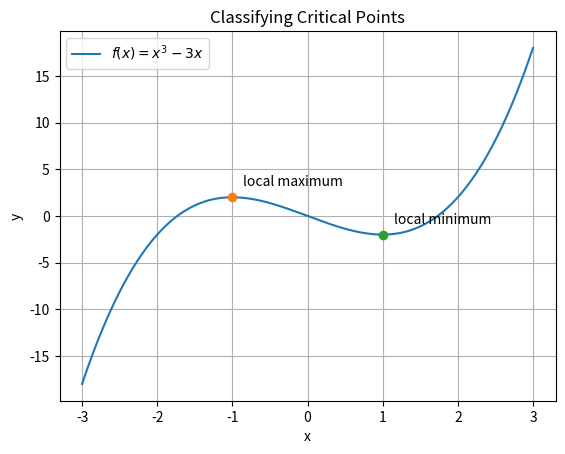

This chart was generated by the following Python code:
import numpy as np
import matplotlib.pyplot as plt
import sympy as sp

# In the previous example, we found critical points by solving
#
#     f'(x) = 0
#
# In this example, we also use the second derivative to classify
# these points as local minima or local maxima.

# Create the symbolic variable x.

x = sp.symbols("x")

# Define the function
#
#     f(x) = x³ - 3x

f = x**3 - 3 * x

# Compute the first and second derivative.

df = sp.diff(f, x)
ddf = sp.diff(df, x)

# Find the critical points.

critical_points = sp.solve(df, x)

print("Function:")
sp.pprint(f)

print()
print("First derivative:")
sp.pprint(df)

print()
print("Second derivative:")
sp.pprint(ddf)

print()
print("Critical points:")

for point in critical_points:
    y_point = f.subs(x, point)
    second_derivative_value = ddf.subs(x, point)

    if second_derivative_value > 0:
        point_type = "local minimum"
    elif second_derivative_value < 0:
        point_type = "local maximum"
    else:
        point_type = "inconclusive"

    print()
    print(f"x = {point}")
    print(f"f(x) = {y_point}")
    print(f"f''(x) = {second_derivative_value}")
    print(f"Type: {point_type}")

# Convert the symbolic function into a numerical function for plotting.

f_num = sp.lambdify(x, f, "numpy")

# Create x-values for plotting.

x_values = np.linspace(-3, 3, 1000)

# Compute the corresponding y-values.

y_values = f_num(x_values)

# Plot the function.

plt.plot(x_values, y_values, label=r"$f(x)=x^3-3x$")

# Mark and label the critical points.

for point in critical_points:
    y_point = f.subs(x, point)
    second_derivative_value = ddf.subs(x, point)

    if second_derivative_value > 0:
        point_type = "local minimum"
    elif second_derivative_value < 0:
        point_type = "local maximum"
    else:
        point_type = "inconclusive"

    plt.plot(float(point), float(y_point), "o")

    plt.annotate(
        point_type,
        xy=(float(point), float(y_point)),
        xytext=(8, 8),
        textcoords="offset points",
    )

# Add labels and a grid.

plt.title("Classifying Critical Points")
plt.xlabel("x")
plt.ylabel("y")

plt.grid()
plt.legend()

# Show the plot window.

plt.show()
